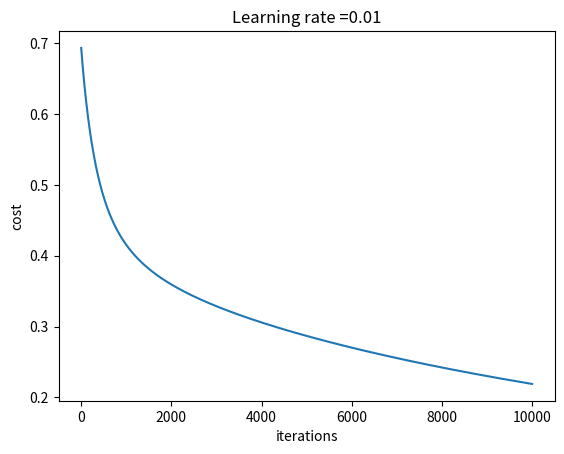

Reproduce this figure in Python.
"""
Logistic Regression
[redacted]
"""

import numpy as np
import matplotlib.pyplot as plt

class LogisticRegression():
    
    def __init__(self, verbose=False):
        self.w = None
        self.b = None
        self.X_train = None
        self.Y_train = None
        self.verbose = verbose
    
    def sigmoid(z):
        """
        Returns the sigmoid of z.
        """
        s = 1 / (1 + np.exp(-z))
        return s
    
    def _initialize_params(self, dim):
        """
        Initialize w and b to zeros.
        """
        self.w = np.zeros((dim, 1))
        self.b = 0
    
    def _propagate(self):
        """
        We do one step of forward propagation and one step of backward propagation
        to get the cost and gradients.
        """
        #assert (self.X_train != None and self.Y_train != None), 'Error: No training data'
        m = self.X_train.shape[1] # Number of training datapoints
        # Forward propagation
        A = LogisticRegression.sigmoid(np.dot(self.w.T, self.X_train) + self.b) # activation
        cost = (-1 / m) * np.sum(self.Y_train * np.log(A) + (1 - self.Y_train) * np.log(1 - A)) # cost
        cost = np.squeeze(cost)
        # Backward propagation
        dw = (1 / m) * np.dot(self.X_train, (A - self.Y_train).T) # Derivative of cost function wrt w
        db = (1 / m) * np.sum(A - self.Y_train) # Derivative of cost function wrt b
        grads = {'dw': dw, 'db': db}
        return grads, cost
    
    def _optimize(self, num_iter, lr, verbose=False):
        """
        Optimize w and b by gradient descent.
        """
        costs = []
        for i in range(num_iter):
            grads, cost = self._propagate()
            costs.append(cost)
            dw = grads['dw']
            db = grads['db']
            # Gradient descent
            self.w = self.w - lr * dw
            self.b = self.b - lr * db
            if (verbose or self.verbose) and i % 100 == 0:
                print("Cost after iteration {0}: {1}".format(i, cost))
        return costs
    
    def predict(self, X):
        """
        Using the trained model, predict on X.
        """
        m = X.shape[0]
        X = X.reshape(m, -1).T
        # Predict the probabilities
        A = LogisticRegression.sigmoid(np.dot(self.w.T, X) + self.b)
        Y = np.where(A > 0.5, 1, 0)
        return Y
    
    def train(self, X, Y, num_iter=2000, lr=0.01, verbose=False):
        """
        Trains a logistic regression model using X and Y.
        
        X - A numpy array containing features for all training examples.
        X.shape[0] should be number of training examples. For example, for 100 
        training images of shape 200 x 200 pixels with 3 RGB components, 
        X.shape = (100, 200, 200, 3).
        
        Y - Training labels. Shape should be (m,), (m, 1), or (1, m).
        """
        m = X.shape[0] # Number of training examples
        X = X.reshape(m , -1).T
        Y = Y.reshape(1, m)
        n = X.shape[0]
        self._initialize_params(n)
        self.X_train = X
        self.Y_train = Y
        costs = self._optimize(num_iter, lr, verbose)
        if verbose or self.verbose:
            plt.plot(costs)
            plt.ylabel('cost')
            plt.xlabel('iterations')
            plt.title("Learning rate =" + str(lr))
            plt.show()

if __name__ == '__main__':
    """
    Sample usage.
    We will construct data such that it has three features and we want label to
    be 1 if sum of first two features > third feature, else 0.
    """
    X = np.array([[0.4, 0.5, 0.8],
                  [0.6, 0.1, 0.9],
                  [0.1, 1.4, 2.4],
                  [2.1, 2.1, 1.5]])
    Y = np.array([1, 0, 0, 1])
    log_reg = LogisticRegression(verbose=True)
    log_reg.train(X, Y, num_iter=10000)
    X_test = np.array([[1.3, 2.4, 2.1],
                       [0.4, 0.9, 3.1]])
    print('Predicted labels: ', log_reg.predict(X_test))
    print('Expected labbels: ', np.array([[1, 0]]))
